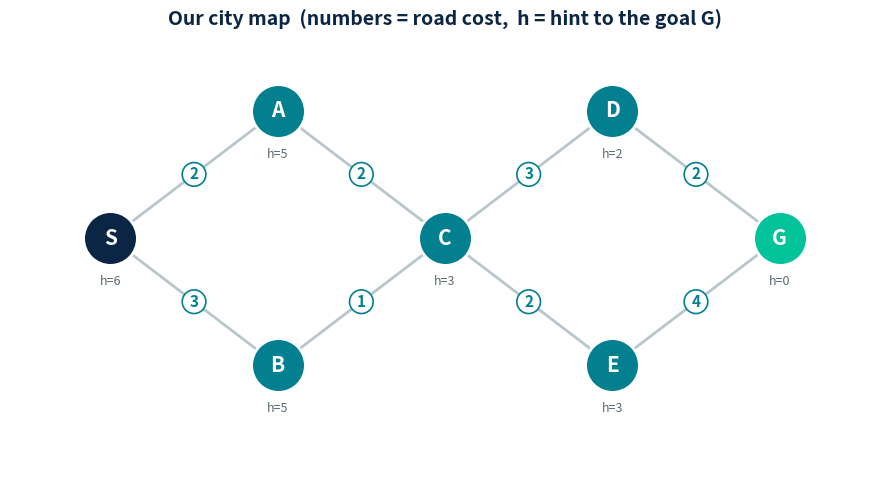
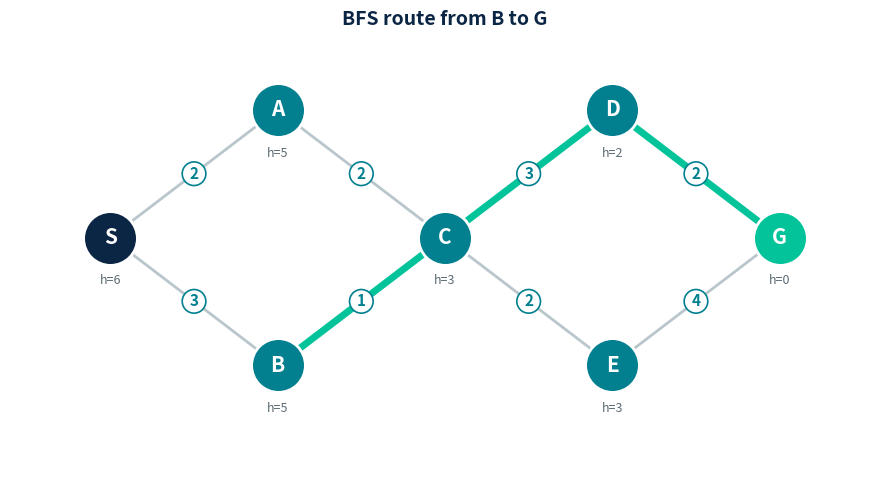
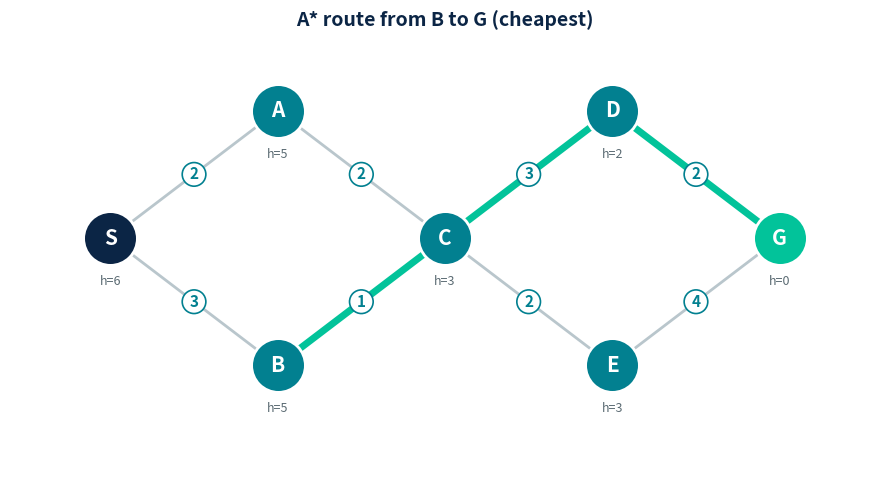
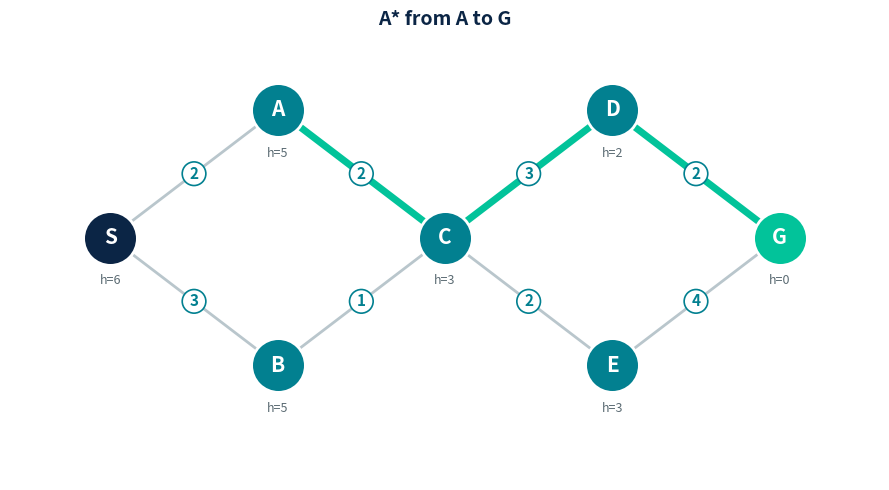
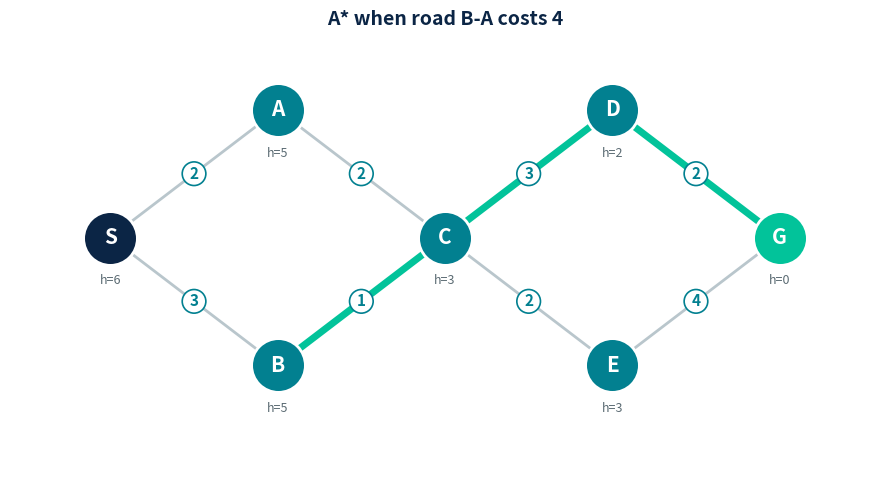

Reproduce these figures in Python, in order.

# STEP 1 - just run this cell (do not change anything). Press Shift+Enter.
import heapq, copy
from collections import deque
import matplotlib.pyplot as plt

# Our little map. Each city lists its neighbours and the road cost (travel time).
GRAPH = {
    'S': {'A': 2, 'B': 3},
    'A': {'S': 2, 'C': 2},
    'B': {'S': 3, 'C': 1},
    'C': {'A': 2, 'B': 1, 'D': 3, 'E': 2},
    'D': {'C': 3, 'G': 2},
    'E': {'C': 2, 'G': 4},
    'G': {'D': 2, 'E': 4},
}
# The "hint": straight-line guess of how far each city is from the goal G.
HEURISTIC = {'S': 6, 'A': 5, 'B': 5, 'C': 3, 'D': 2, 'E': 3, 'G': 0}

def _rebuild(came, goal):
    p, c = [], goal
    while c is not None: p.append(c); c = came.get(c)
    return p[::-1]

def bfs(graph, start, goal):
    fr, came = deque([start]), {start: None}
    while fr:
        n = fr.popleft()
        if n == goal: break
        for nb in graph[n]:
            if nb not in came: came[nb] = n; fr.append(nb)
    return _rebuild(came, goal)

def astar(graph, start, goal, h):
    fr, came, g = [(h[start], 0, start)], {start: None}, {start: 0}
    while fr:
        _, gg, n = heapq.heappop(fr)
        if n == goal: break
        for nb, w in graph[n].items():
            ng = g[n] + w
            if nb not in g or ng < g[nb]:
                g[nb] = ng; came[nb] = n
                heapq.heappush(fr, (ng + h[nb], ng, nb))
    path = _rebuild(came, goal)
    return path, g.get(goal)

def draw_map(path=None, title="Our city map"):
    pos = {'S':(0,1),'A':(1,2),'B':(1,0),'C':(2,1),'D':(3,2),'E':(3,0),'G':(4,1)}
    fig, ax = plt.subplots(figsize=(9,5)); seen=set()
    for a in GRAPH:
        for b,w in GRAPH[a].items():
            if (b,a) in seen: continue
            seen.add((a,b)); x1,y1=pos[a]; x2,y2=pos[b]
            hot = bool(path) and a in path and b in path and abs(path.index(a)-path.index(b))==1
            ax.plot([x1,x2],[y1,y2], color=('#02C39A' if hot else '#B9C6CC'), lw=(5 if hot else 2), zorder=1)
            ax.text((x1+x2)/2,(y1+y2)/2,str(w),fontsize=11,ha='center',va='center',color='#028090',
                    fontweight='bold',bbox=dict(boxstyle='circle,pad=0.25',fc='white',ec='#028090',lw=1.2),zorder=3)
    for n,(x,y) in pos.items():
        fc = '#0B2545' if n=='S' else ('#02C39A' if n=='G' else '#028090')
        ax.scatter([x],[y],s=1500,c=fc,zorder=4,edgecolors='white',linewidths=2)
        ax.text(x,y,n,fontsize=15,ha='center',va='center',color='white',fontweight='bold',zorder=5)
        ax.text(x,y-0.34,f"h={HEURISTIC[n]}",fontsize=9,ha='center',va='center',color='#5b6b73',style='italic',zorder=5)
    ax.set_title(title,fontsize=14,fontweight='bold',color='#0B2545')
    ax.axis('off'); ax.set_xlim(-0.6,4.6); ax.set_ylim(-0.9,2.6); plt.tight_layout(); plt.show()

print("Ready! Here is our map:")
draw_map(title="Our city map  (numbers = road cost,  h = hint to the goal G)")



# STEP 2 - run this to watch two search methods find a route from S to G.
route1 = bfs(GRAPH, 'B', 'G')
print("BFS route:", " -> ".join(route1))
draw_map(route1, "BFS route from B to G")

route2, cost2 = astar(GRAPH, 'B', 'G', HEURISTIC)
print("A* route :", " -> ".join(route2), " | total cost =", cost2)
draw_map(route2, "A* route from B to G (cheapest)")

 # TASK 1 - Start somewhere else.
# Change the city in quotes below, then press Shift+Enter. Try 'B', then 'A'.
start_here = 'A'          # <-- edit me

route, cost = astar(GRAPH, start_here, 'G', HEURISTIC)
print(f"A* route from {start_here} to G:", " -> ".join(route), " | cost =", cost)
draw_map(route, f"A* from {start_here} to G")

# TASK 2 - Block a road and see if A* goes around it.
# Right now the road B-A costs 2. Make it slow (try 9) and re-run.
new_cost = 4             # <-- edit me (try 9, then try 2 again)

my_map = copy.deepcopy(GRAPH)      # a copy, so the original map stays safe
my_map['B']['A'] = new_cost
my_map['A']['B'] = new_cost

route, cost = astar(my_map, 'B', 'G', HEURISTIC)
print(f"With road B-A = {new_cost}, A* route:", " -> ".join(route), " | cost =", cost)
draw_map(route, f"A* when road B-A costs {new_cost}")
